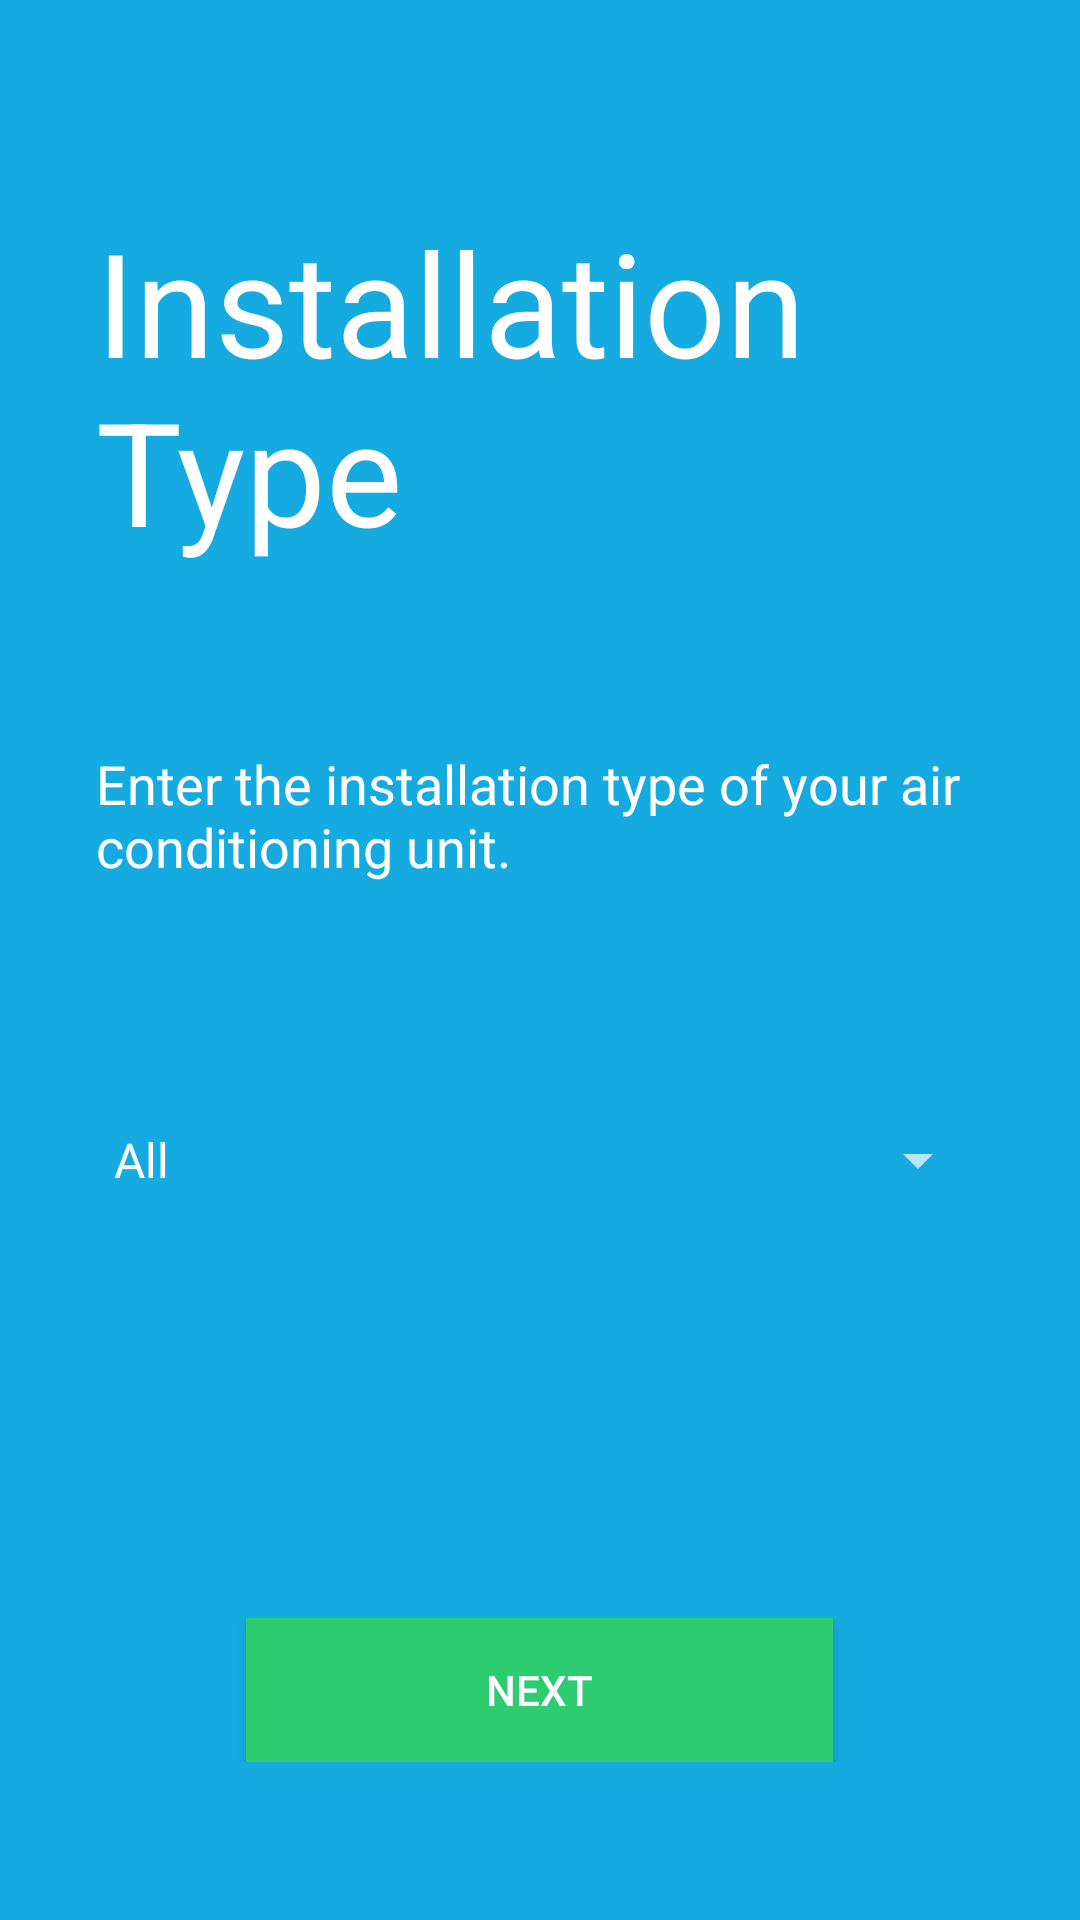

The Android layout XML behind this screen, and the referenced resources:
<!-- AndroidManifest.xml: application theme AppTheme -->
<!-- res/layout/activity_installation_input.xml -->
<LinearLayout xmlns:android="http://schemas.android.com/apk/res/android"
    xmlns:tools="http://schemas.android.com/tools" android:layout_width="match_parent"
    android:layout_height="match_parent" android:paddingLeft="30dp"
    android:paddingRight="30dp"
    android:paddingTop="@dimen/activity_vertical_margin"
    android:paddingBottom="@dimen/activity_vertical_margin" tools:context="ftt.aircompare.InstallationInput"
    android:background="@color/blue"
    android:weightSum="1"
    android:orientation="vertical">

    <View
        android:layout_width="fill_parent"
        android:layout_height="0dip"
        android:layout_weight="0.17" />


    <TextView
        android:layout_width="wrap_content"
        android:layout_height="wrap_content"
        android:text="Installation Type"
        android:textColor="@color/white"
        android:textSize="48sp"
        android:paddingLeft="2dp"/>

    <View
        android:layout_width="fill_parent"
        android:layout_height="0dip"
        android:layout_weight="0.15" />

    <TextView
        android:layout_width="wrap_content"
        android:layout_height="wrap_content"
        android:text="Enter the installation type of your air conditioning unit."
        android:textColor="@color/white"
        android:textSize="18sp"
        android:paddingLeft="2dp"/>

    <View
        android:layout_width="fill_parent"
        android:layout_height="0dip"
        android:layout_weight="0.20" />

    <Spinner
        android:layout_width="match_parent"
        android:layout_height="wrap_content"
        android:id="@+id/installationSpinner"
        android:entries="@array/installation_options"/>

    <View
        android:layout_width="fill_parent"
        android:layout_height="0dip"
        android:layout_weight="0.35" />

    <LinearLayout
        android:layout_width="fill_parent"
        android:layout_height="wrap_content"
        android:gravity="center">
        <Button
            android:layout_width="wrap_content"
            android:layout_height="wrap_content"
            android:text="Next"
            android:gravity="center"
            android:textColor="@color/white"
            android:background="@color/green"
            android:paddingLeft="80dp"
            android:paddingRight="80dp"
            android:onClick="nextSlide"/>
    </LinearLayout>



</LinearLayout>
<!-- resources referenced by this layout -->
<resources>
  <string-array name="installation_options">
          <item>All</item>
          <item>Single Split System</item>
          <item>Double/Triple Split</item>
          <item>Window Wall</item>
          <item>Portable Cooler</item>
          <item>Packaged</item>
          <item>Cassette</item>
      </string-array>
  <color name="blue">#16ABE0</color>
  <color name="green">#2ecc71</color>
  <color name="white">#FFFFFF</color>
  <style name="AppTheme" parent="@style/Theme.AppCompat">
          <item name="android:actionBarStyle" tools:ignore="NewApi">@style/MyActionBar</item>
          <item name="actionBarStyle">@style/MyActionBar</item>
  
      </style>
  <style name="MyActionBar" parent="@style/Widget.AppCompat.ActionBar.Solid">
          <item name="android:background" tools:ignore="NewApi">@color/blue</item>
          <item name="background">@color/blue</item>
          <item name="titleTextStyle">@style/MyTitleTextStyle</item>
      </style>
  <style name="MyTitleTextStyle" parent="@style/TextAppearance.AppCompat.Widget.ActionBar.Title">
          <item name="android:textColor">@color/white</item>
      </style>
</resources>
